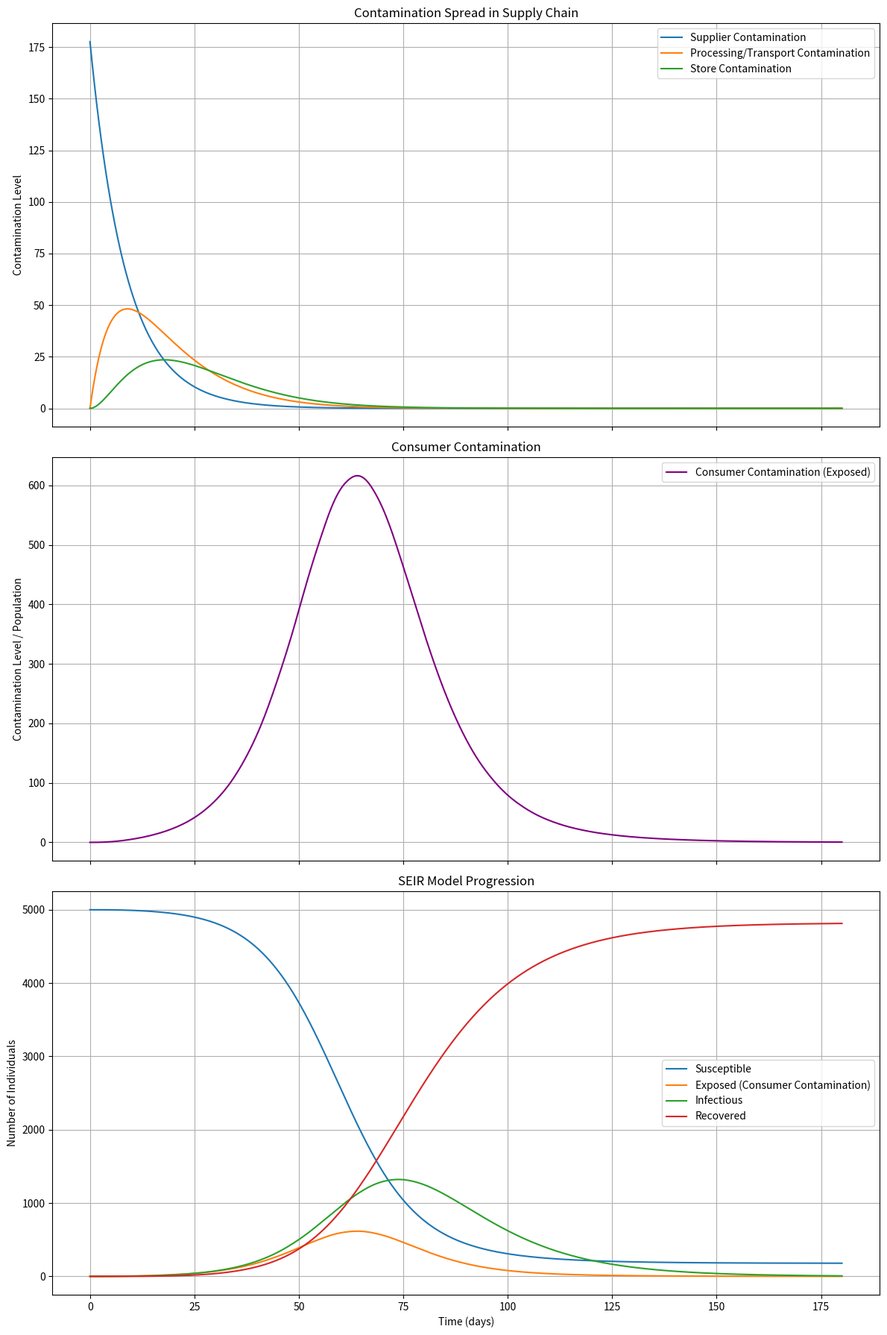

Source code (Python):
import numpy as np
from scipy.integrate import solve_ivp
import matplotlib.pyplot as plt

def generate_parameters():
    R_params = {
        'gamma': np.random.normal(0.05, 0.005, 4),
        'delta': np.random.normal(0.05, 0.005, 4),
        'theta': np.random.normal(0.1, 0.01, 4)
    }
    I_params = {
        'lambda': np.random.normal(0.02, 0.002, 4),
        'epsilon': np.random.normal(0.03, 0.003, 4),
        'phi': np.random.normal(0.07, 0.007, 4)
    }
    T_params = {
        'tau': np.random.normal(0.08, 0.008, 3)
    }
    return R_params, I_params, T_params



# The rest of the code remains the same as in the previous version

# Combined supply chain and SEIR model differential equations
def combined_model(t, y, R_func, I_func, T_func, seir_params):
    Supplier, Processing, Store, S, E, I, R = y
    
    R_S = R_func(t, Supplier, 'S')
    R_P = R_func(t, Processing, 'P')
    R_St = R_func(t, Store, 'St')
    R_E = R_func(t, E, 'E')
    
    I_S = I_func(t, Supplier, 'S')
    I_P = I_func(t, Processing, 'P')
    I_St = I_func(t, Store, 'St')
    I_E = I_func(t, E, 'E')
    
    T_SP = T_func(t, Supplier, 'SP')
    T_PS = T_func(t, Processing, 'PS')
    T_StE = T_func(t, Store, 'StE')

    dSupplier_dt = I_S - R_S - T_SP
    dProcessing_dt = I_P - R_P + T_SP - T_PS
    dStore_dt = I_St - R_St + T_PS - T_StE

    beta, sigma, gamma = seir_params
    N = S + E + I + R
    
    dS_dt = -beta * S * I / N - (I_E - R_E + T_StE) 
    dE_dt = beta * S * I / N - sigma * E + (I_E - R_E + T_StE) 
    dI_dt = sigma * E - gamma * I
    dR_dt = gamma * I

    return [dSupplier_dt, dProcessing_dt, dStore_dt, dS_dt, dE_dt, dI_dt, dR_dt]

# Customizable functions with Monte Carlo parameters
def R_func(t, C, stage, params):
    stages = ['S', 'P', 'St', 'E']
    i = stages.index(stage)
    return params['gamma'][i] * C * (1 + params['delta'][i] * np.cos(params['theta'][i] * t))

def I_func(t, C, stage, params):
    stages = ['S', 'P', 'St', 'E']
    i = stages.index(stage)
    return params['lambda'][i] * C * (1 + params['epsilon'][i] * np.sin(params['phi'][i] * t))

def T_func(t, C, stage, params):
    stages = ['SP', 'PS', 'StE']
    i = stages.index(stage)
    return params['tau'][i] * C

# Simulation parameters
t_max = 180  # 30 days
t_eval = np.linspace(0, t_max, 1000)

# Initial conditions
N = 5000
I0, E0, R0 = 0, 0, 0
S0 = N - I0 - E0 - R0

initial_supplier_contamination = np.random.uniform(75, 200)
y0 = [initial_supplier_contamination, 0, 0, S0, E0, I0, R0]

# SEIR parameters
beta = 0.3
sigma = 1/5.2
gamma = 1/14
seir_params = (beta, sigma, gamma)

# Generate Monte Carlo parameters
R_params, I_params, T_params = generate_parameters()

# Solve ODEs
sol = solve_ivp(combined_model, (0, t_max), y0, 
                t_eval=t_eval,
                args=(lambda t, C, stage: R_func(t, C, stage, R_params),
                      lambda t, C, stage: I_func(t, C, stage, I_params),
                      lambda t, C, stage: T_func(t, C, stage, T_params),
                      seir_params))

Supplier, Processing, Store, S, E, I, R = sol.y

# Plot results
fig, (ax1, ax2, ax3) = plt.subplots(3, 1, figsize=(12, 18), sharex=True)

ax1.plot(sol.t, Supplier, label='Supplier Contamination')
ax1.plot(sol.t, Processing, label='Processing/Transport Contamination')
ax1.plot(sol.t, Store, label='Store Contamination')
ax1.set_ylabel('Contamination Level')
ax1.set_title('Contamination Spread in Supply Chain')
ax1.legend()
ax1.grid(True)

ax2.plot(sol.t, E, label='Consumer Contamination (Exposed)', color='purple')
ax2.set_ylabel('Contamination Level / Population')
ax2.set_title('Consumer Contamination')
ax2.legend()
ax2.grid(True)

ax3.plot(sol.t, S, label='Susceptible')
ax3.plot(sol.t, E, label='Exposed (Consumer Contamination)')
ax3.plot(sol.t, I, label='Infectious')
ax3.plot(sol.t, R, label='Recovered')
ax3.set_xlabel('Time (days)')
ax3.set_ylabel('Number of Individuals')
ax3.set_title('SEIR Model Progression')
ax3.legend()
ax3.grid(True)

plt.tight_layout()
plt.show()

# Print the generated parameters
print("R_params:", R_params)
print("I_params:", I_params)
print("T_params:", T_params)




# import numpy as np
# from scipy.integrate import solve_ivp
# import matplotlib.pyplot as plt

# # Function to generate random contamination events (unchanged)
# def generate_contamination_events(t_max, avg_events=5):
#     num_events = np.random.poisson(avg_events)
#     event_times = np.sort(np.random.uniform(0, t_max, num_events))
#     event_magnitudes = np.random.lognormal(3, 1, num_events)
#     return list(zip(event_times, event_magnitudes))

# # Combined supply chain and SEIR model differential equations (unchanged)
# def combined_model(t, y, R_func, I_func, T_func, seir_params):
#     Supplier, Processing, Store, S, E, I, R = y
    
#     # Supply chain model
#     R_S = R_func(t, Supplier, 'S')
#     R_P = R_func(t, Processing, 'P')
#     R_St = R_func(t, Store, 'St')
#     R_E = R_func(t, E, 'E')  # E is now Consumer
    
#     I_S = I_func(t, Supplier, 'S')
#     I_P = I_func(t, Processing, 'P')
#     I_St = I_func(t, Store, 'St')
#     I_E = I_func(t, E, 'E')  # E is now Consumer
    
#     T_SP = T_func(t, Supplier, 'SP')
#     T_PS = T_func(t, Processing, 'PS')
#     T_StE = T_func(t, Store, 'StE')  # Transfer from Store to E (Consumer)

#     dSupplier_dt = I_S - R_S - T_SP
#     dProcessing_dt = I_P - R_P + T_SP - T_PS
#     dStore_dt = I_St - R_St + T_PS - T_StE

#     # SEIR model
#     beta, sigma, gamma = seir_params
#     N = S + E + I + R
    
#     dS_dt = -beta * S * I / N - (I_E - R_E + T_StE) 
#     dE_dt = beta * S * I / N - sigma * E + (I_E - R_E + T_StE) 
#     dI_dt = sigma * E - gamma * I
#     dR_dt = gamma * I

#     return [dSupplier_dt, dProcessing_dt, dStore_dt, dS_dt, dE_dt, dI_dt, dR_dt]

# # Customizable functions (unchanged)
# def R_func(t, C, stage):
#     gamma = {'S': 0.05, 'P': 0.04, 'St': 0.03, 'E': 0.02}
#     delta = {'S': 0.05, 'P': 0.04, 'St': 0.03, 'E': 0.02}
#     theta = {'S': 0.1, 'P': 0.09, 'St': 0.08, 'E': 0.07}
#     return gamma[stage] * C * (1 + delta[stage] * np.cos(theta[stage] * t))

# def I_func(t, C, stage):
#     lambda_val = {'S': 0.01, 'P': 0.015, 'St': 0.02, 'E': 0.025}
#     epsilon = {'S': 0.02, 'P': 0.025, 'St': 0.03, 'E': 0.035}
#     phi = {'S': 0.05, 'P': 0.06, 'St': 0.07, 'E': 0.08}
#     return lambda_val[stage] * C * (1 + epsilon[stage] * np.sin(phi[stage] * t))

# def T_func(t, C, stage):
#     tau = {'SP': 0.1, 'PS': 0.08, 'StE': 0.06}
#     return tau[stage] * C

# # Simulation parameters
# t_max = 200
# t_eval = np.linspace(0, t_max, 1000)

# # Generate random contamination events
# contamination_events = generate_contamination_events(t_max)

# # Initial conditions (including SEIR)
# N = 1000  # Total population
# I0 = 0  # Initial number of infected individuals
# E0 = 0  # Initial number of exposed individuals (also initial Consumer contamination)
# R0 = 0  # Initial number of recovered individuals
# S0 = N - I0 - E0 - R0  # Initial number of susceptible individuals

# y0 = [100, 0, 0, S0, E0, I0, R0]  # Supplier0, Processing0, Store0, S0, E0, I0, R0

# # SEIR parameters
# beta = 0.3  # Infection rate
# sigma = 1/5.2  # Incubation rate (1/average incubation period)
# gamma = 1/14  # Recovery rate (1/average infectious period)
# seir_params = (beta, sigma, gamma)

# # Solve ODEs with events
# results = []
# t_span = (0, t_max)

# for event_time, event_magnitude in contamination_events:
#     # Solve up to the next event
#     sol = solve_ivp(combined_model, (t_span[0], event_time), y0, 
#                     t_eval=t_eval[(t_eval >= t_span[0]) & (t_eval <= event_time)],
#                     args=(R_func, I_func, T_func, seir_params))
    
#     results.append(sol)
    
#     # Update initial conditions for next integration
#     y0 = sol.y[:, -1]
#     y0[0] += event_magnitude  # Add contamination to Supplier
    
#     # Directly affect Exposed and Recovered values
#     recontamination_rate = 0.1  # Adjust this value as needed
#     total_population = sum(y0[3:])  # S + E + I + R
#     exposed_increase = event_magnitude * recontamination_rate
    
#     # Calculate the proportion of Recovered individuals to be re-exposed
#     if y0[6] > 0:  # If there are Recovered individuals
#         recovered_proportion = y0[6] / total_population
#         recovered_to_exposed = min(y0[6], exposed_increase * recovered_proportion)
#         y0[6] -= recovered_to_exposed  # Decrease Recovered
#         exposed_increase -= recovered_to_exposed
    
#     # The remaining exposed_increase affects the Susceptible population
#     y0[3] -= exposed_increase  # Decrease Susceptible
#     y0[4] += exposed_increase + recovered_to_exposed  # Increase Exposed
    
#     t_span = (event_time, t_max)

# # Solve final part after last event
# sol = solve_ivp(combined_model, t_span, y0, 
#                 t_eval=t_eval[t_eval >= t_span[0]],
#                 args=(R_func, I_func, T_func, seir_params))
# results.append(sol)

# # Combine results
# t = np.concatenate([res.t for res in results])
# y = np.column_stack([res.y for res in results])

# Supplier, Processing, Store, S, E, I, R = y

# # Plot results
# fig, (ax1, ax2, ax3) = plt.subplots(3, 1, figsize=(12, 18), sharex=True)

# # Supply chain plot
# ax1.plot(t, Supplier, label='Supplier Contamination')
# ax1.plot(t, Processing, label='Processing/Transport Contamination')
# ax1.plot(t, Store, label='Store Contamination')

# # Plot contamination events
# for event_time, event_magnitude in contamination_events:
#     ax1.axvline(x=event_time, color='r', linestyle='--', alpha=0.5)
#     ax1.text(event_time, ax1.get_ylim()[1], f'+{event_magnitude:.1f}', rotation=90, va='top')

# ax1.set_ylabel('Contamination Level')
# ax1.set_title('Contamination Spread in Supply Chain')
# ax1.legend()
# ax1.grid(True)

# # Consumer contamination plot
# ax2.plot(t, E, label='Consumer Contamination (Exposed)', color='purple')
# ax2.set_ylabel('Contamination Level / Population')
# ax2.set_title('Consumer Contamination')
# ax2.legend()
# ax2.grid(True)

# # SEIR plot
# ax3.plot(t, S, label='Susceptible')
# ax3.plot(t, E, label='Exposed (Consumer Contamination)')
# ax3.plot(t, I, label='Infectious')
# ax3.plot(t, R, label='Recovered')

# ax3.set_xlabel('Time')
# ax3.set_ylabel('Number of Individuals')
# ax3.set_title('SEIR Model Progression')
# ax3.legend()
# ax3.grid(True)

# plt.tight_layout()
# plt.show()
